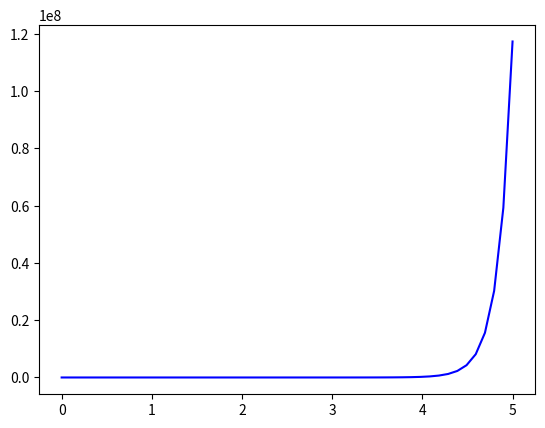

Write the Python code that produced this figure.
# [redacted]
# h = 0.1
import numpy as np
import math
import matplotlib.pyplot as plt
n = 50
a = 0
b = 5 # Este es propuesto
h = 0.1
x = np.linspace(a,b,n)
print(x,h)
y0 = 1

def fprima(x,y):
    return 2*x*y

def euler(h,x,y0):
    y = []
    y.append(y0)
    for i in range(1,len(x)):
        y.append(y[i-1] + h*fprima(x[i-1],y[i-1]))
    return y

y = euler(h,x,y0)
print(y)
plt.plot(x,y,'b')
print("La respuesta es:",y[15])